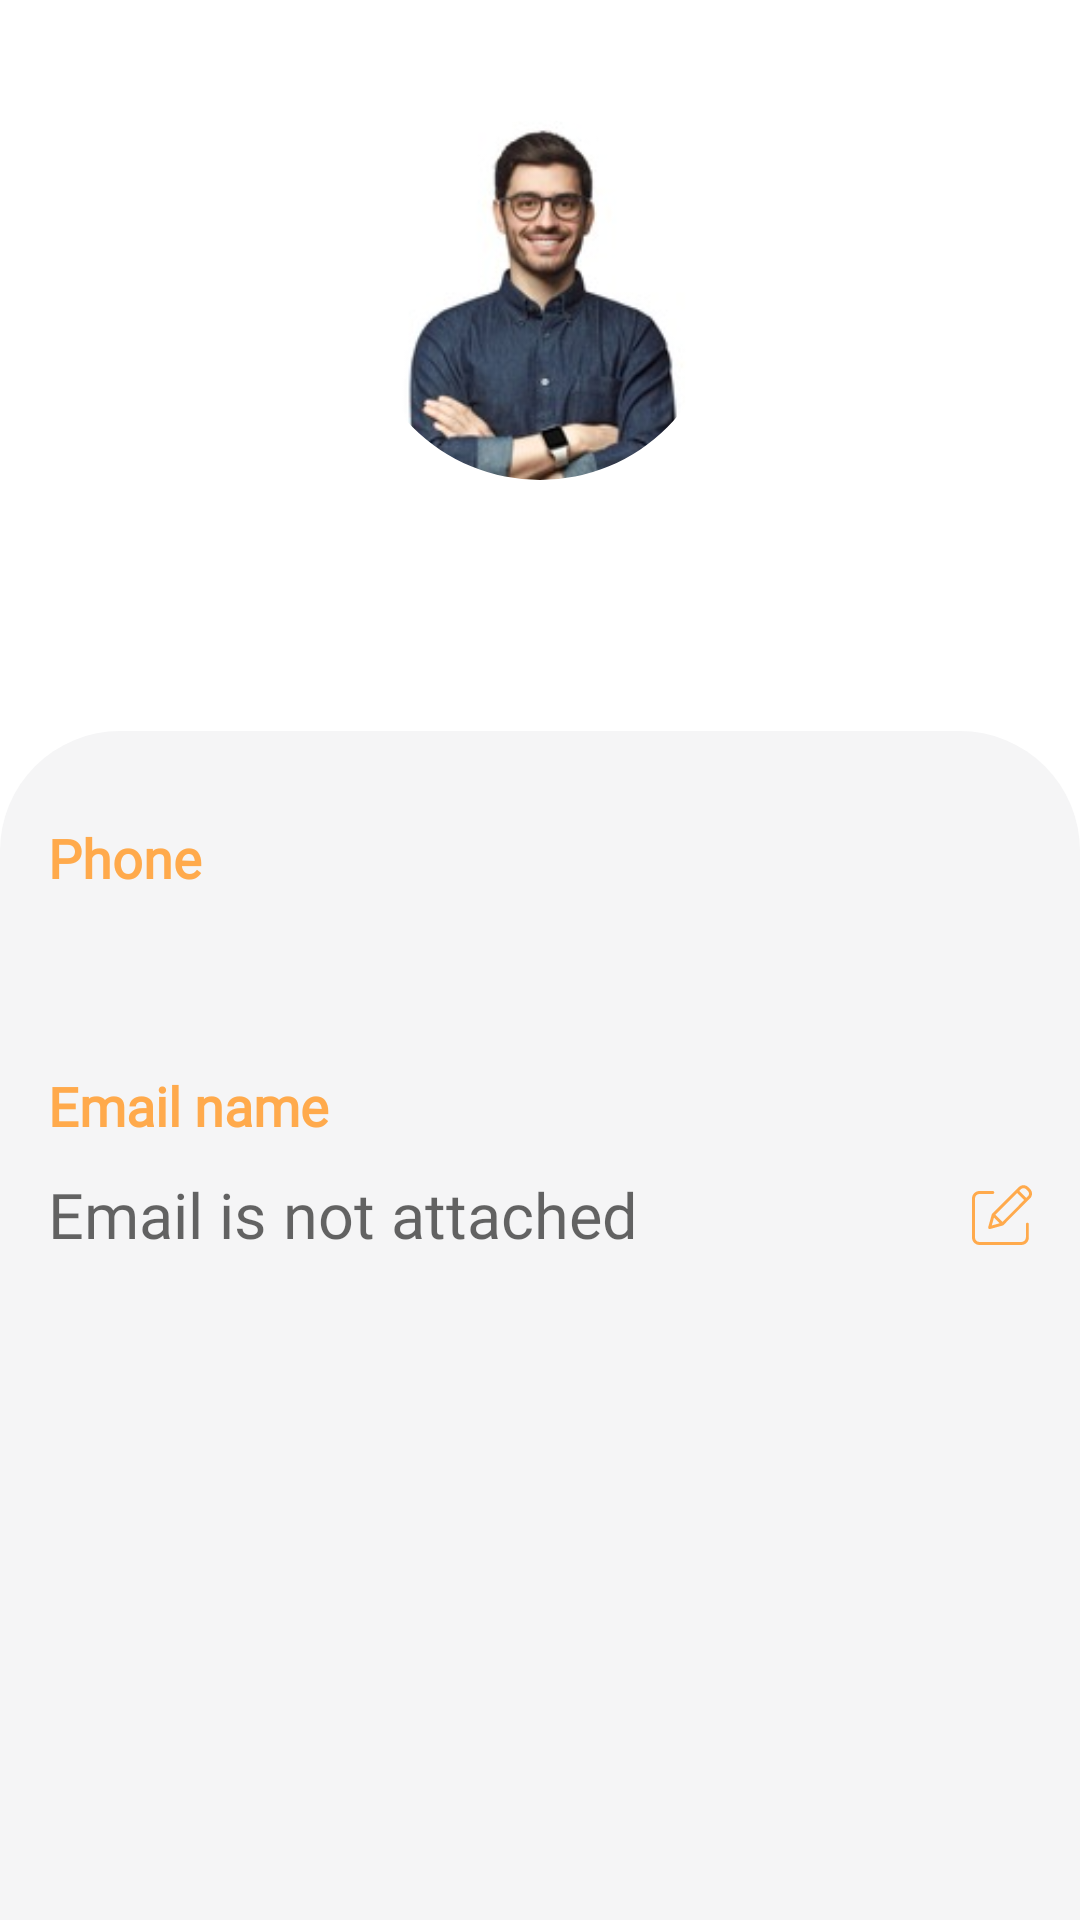

This screen was rendered from an Android layout file. Write that file and the resources it references.
<!-- AndroidManifest.xml: application theme Theme.OnlineShop -->
<!-- res/layout/fragment_profile.xml -->
<?xml version="1.0" encoding="utf-8"?>
<androidx.constraintlayout.widget.ConstraintLayout xmlns:android="http://schemas.android.com/apk/res/android"
    xmlns:app="http://schemas.android.com/apk/res-auto"
    xmlns:tools="http://schemas.android.com/tools"
    android:layout_width="match_parent"
    android:layout_height="match_parent"
    tools:context=".view.profile.ProfileFragment">

    <androidx.constraintlayout.widget.ConstraintLayout
        android:id="@+id/const_1"
        android:layout_width="match_parent"
        android:layout_height="wrap_content"
        app:layout_constraintLeft_toLeftOf="parent"
        app:layout_constraintRight_toRightOf="parent"
        app:layout_constraintTop_toTopOf="parent">

        <com.google.android.material.imageview.ShapeableImageView
            android:id="@+id/user"
            android:layout_width="120dp"
            android:layout_height="120dp"
            android:layout_marginTop="40dp"
            android:scaleType="centerCrop"
            android:src="@drawable/user2"
            app:layout_constraintLeft_toLeftOf="parent"
            app:layout_constraintRight_toRightOf="parent"
            app:layout_constraintTop_toTopOf="parent"
            app:shapeAppearanceOverlay="@style/ShapeAppearanceOverlay.App.CornerSize50Percent" />

        <TextView
            android:id="@+id/user_name"
            android:layout_width="wrap_content"
            android:layout_height="wrap_content"
            android:layout_marginTop="30dp"
            android:fontFamily="@font/bradlefens"
            android:textColor="@color/black"
            android:textSize="25sp"
            android:textStyle="bold"
            app:layout_constraintLeft_toLeftOf="parent"
            app:layout_constraintRight_toRightOf="parent"
            app:layout_constraintTop_toBottomOf="@id/user"
            tools:text="@string/app_name" />


    </androidx.constraintlayout.widget.ConstraintLayout>


    <androidx.constraintlayout.widget.ConstraintLayout
        android:id="@+id/constlayout"
        android:layout_width="match_parent"
        android:layout_height="0dp"
        android:layout_marginTop="20dp"
        android:background="@drawable/shape_corner"
        app:layout_constraintBottom_toBottomOf="parent"
        app:layout_constraintLeft_toLeftOf="parent"
        app:layout_constraintRight_toRightOf="parent"
        app:layout_constraintTop_toBottomOf="@id/const_1">

        <TextView
            android:id="@+id/number_name"
            android:layout_width="wrap_content"
            android:layout_height="wrap_content"
            android:layout_marginLeft="16dp"
            android:layout_marginTop="30dp"
            android:fontFamily="@font/bradlefens"
            android:text="@string/telefon"
            android:textColor="@color/purple_500"
            android:textSize="18sp"
            android:textStyle="bold"
            app:layout_constraintLeft_toLeftOf="parent"
            app:layout_constraintTop_toTopOf="@id/constlayout" />

        <TextView
            android:id="@+id/number"
            android:layout_width="wrap_content"
            android:layout_height="wrap_content"
            android:layout_marginLeft="16dp"
            android:layout_marginTop="10dp"
            android:fontFamily="@font/bradlefens"
            android:textColor="@color/black"
            android:textSize="21sp"
            app:layout_constraintLeft_toLeftOf="parent"
            app:layout_constraintTop_toBottomOf="@id/number_name"
            tools:text="@string/app_name" />

        <TextView
            android:id="@+id/gmail"
            android:layout_width="wrap_content"
            android:layout_height="wrap_content"
            android:layout_marginLeft="16dp"
            android:layout_marginTop="20dp"
            android:fontFamily="@font/bradlefens"
            android:text="@string/email_name"
            android:textColor="@color/purple_500"
            android:textSize="18sp"
            android:textStyle="bold"
            app:layout_constraintLeft_toLeftOf="parent"
            app:layout_constraintTop_toBottomOf="@id/number" />

        <TextView
            android:id="@+id/gmail_number"
            android:layout_width="wrap_content"
            android:layout_height="wrap_content"
            android:layout_marginLeft="16dp"
            android:layout_marginTop="10dp"
            android:fontFamily="@font/bradlefens"
            android:hint="@string/email_is_not"
            android:textColor="@color/black"
            android:textSize="21sp"
            app:layout_constraintHorizontal_chainStyle="spread_inside"
            app:layout_constraintLeft_toLeftOf="parent"
            app:layout_constraintRight_toLeftOf="@id/edit_gmail"
            app:layout_constraintTop_toBottomOf="@id/gmail" />


        <ImageView
            android:id="@+id/edit_gmail"
            android:layout_width="20dp"
            android:layout_height="20dp"
            android:layout_marginRight="16dp"
            android:src="@drawable/ic_edit"
            app:layout_constraintBottom_toBottomOf="@id/gmail_number"
            app:layout_constraintLeft_toRightOf="@id/gmail_number"
            app:layout_constraintRight_toRightOf="parent"
            app:layout_constraintTop_toTopOf="@id/gmail_number" />

    </androidx.constraintlayout.widget.ConstraintLayout>


</androidx.constraintlayout.widget.ConstraintLayout>
<!-- resources referenced by this layout -->
<resources>
  <color name="black">#FF000000</color>
  <color name="purple_500">#FFAA4C</color>
  <!-- drawable ic_edit (drawable) -->
  <vector android:height="512dp" android:viewportHeight="401"
      android:viewportWidth="401.5229" android:width="512dp" xmlns:android="http://schemas.android.com/apk/res/android">
      <path android:fillColor="#FFAA4C" android:pathData="m370.59,251.973c-5.523,0 -10,4.477 -10,10v88.789c-0.02,16.563 -13.438,29.984 -30,30h-280.59c-16.563,-0.016 -29.98,-13.438 -30,-30v-260.59c0.02,-16.559 13.438,-29.98 30,-30h88.789c5.523,0 10,-4.477 10,-10 0,-5.52 -4.477,-10 -10,-10h-88.789c-27.602,0.031 -49.969,22.398 -50,50v260.594c0.031,27.602 22.398,49.969 50,50h280.59c27.602,-0.031 49.969,-22.398 50,-50v-88.793c0,-5.523 -4.477,-10 -10,-10zM370.59,251.973"/>
      <path android:fillColor="#FFAA4C" android:pathData="m376.629,14.441c-17.574,-17.574 -46.066,-17.574 -63.641,0l-178.406,178.406c-1.223,1.223 -2.105,2.738 -2.566,4.402l-23.461,84.699c-0.965,3.473 0.016,7.191 2.563,9.742 2.551,2.547 6.27,3.527 9.742,2.566l84.699,-23.465c1.664,-0.461 3.18,-1.344 4.402,-2.566l178.402,-178.41c17.547,-17.586 17.547,-46.055 0,-63.641zM156.371,199.348 L302.383,53.332 349.473,100.422 203.457,246.438zM146.965,218.223 L184.586,255.848 132.547,270.266zM374.223,75.676 L363.617,86.281 316.523,39.188 327.133,28.582c9.762,-9.762 25.59,-9.762 35.352,0l11.738,11.734c9.746,9.773 9.746,25.59 0,35.359zM374.223,75.676"/>
  </vector>
  <!-- drawable shape_corner (drawable) -->
  <?xml version="1.0" encoding="utf-8"?>
  <shape xmlns:android="http://schemas.android.com/apk/res/android"
      android:shape="rectangle">
      <solid android:color="@color/gray"/>
      <corners android:topLeftRadius="40dp" android:topRightRadius="40dp"/>
  </shape>
  <!-- drawable user2: jpg bitmap (drawable, 7551 bytes) -->
  <string name="app_name">Online Shop</string>
  <string name="email_is_not">Email is not attached</string>
  <string name="email_name">Email name</string>
  <string name="telefon">Phone</string>
  <style name="ShapeAppearanceOverlay.App.CornerSize50Percent" parent="">
          <item name="cornerSize">50%</item>
          <item name="strokeColor">@color/purple_500</item>
          <item name="strokeWidth">2dp</item>
      </style>
  <style name="Theme.OnlineShop" parent="Theme.MaterialComponents.Light.NoActionBar">
          
          <item name="colorPrimary">@color/purple_500</item>
          <item name="colorPrimaryVariant">@color/purple_700</item>
          <item name="colorOnPrimary">@color/white</item>
          
          <item name="colorSecondary">@color/teal_200</item>
          <item name="colorSecondaryVariant">@color/teal_700</item>
          <item name="colorOnSecondary">@color/black</item>
          
          <item name="android:statusBarColor" tools:targetApi="l">?attr/colorPrimaryVariant</item>
          
      </style>
  <color name="gray">#F5F5F6</color>
  <color name="purple_700">#FFAA4C</color>
  <color name="white">#FFFFFFFF</color>
  <color name="teal_200">#FF03DAC5</color>
  <color name="teal_700">#FF018786</color>
</resources>
